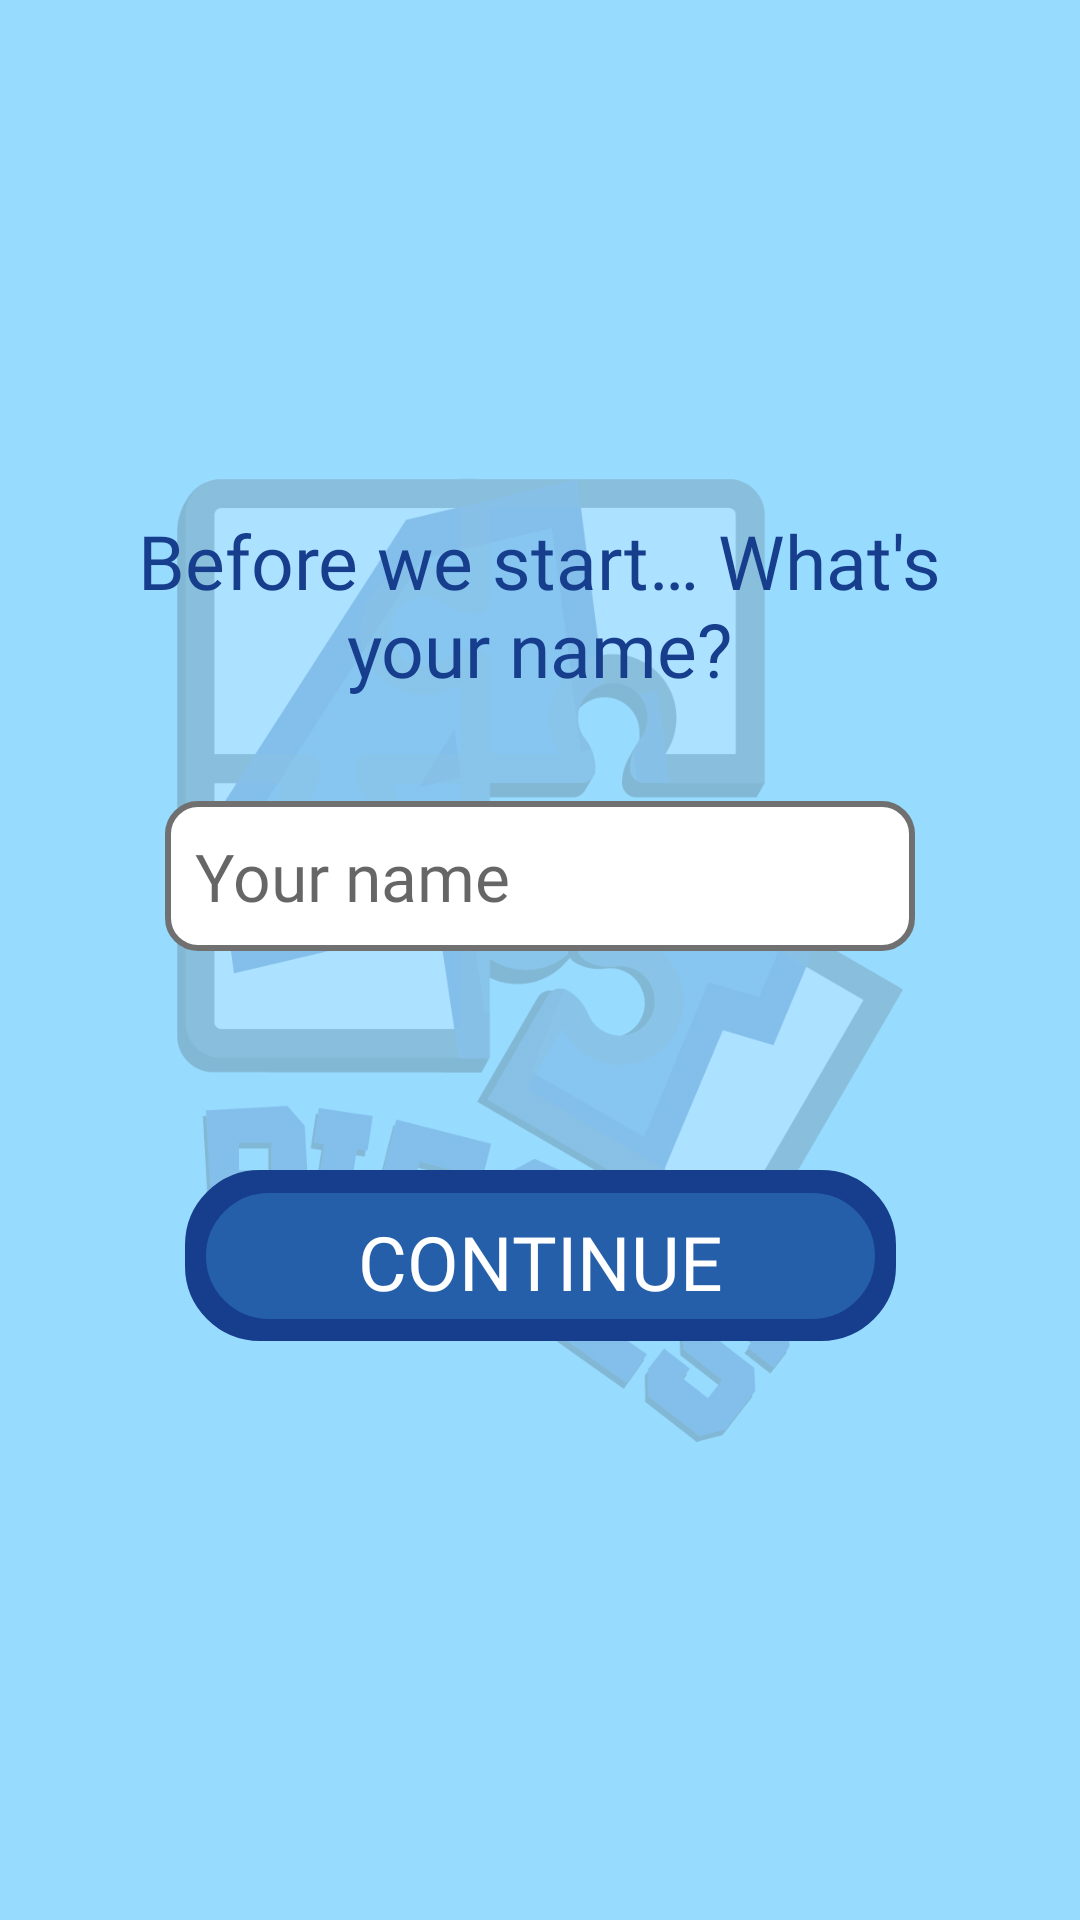

Produce the Android XML layout that renders to this screen, including the resource entries it uses.
<!-- AndroidManifest.xml: activity theme Theme.4puzzleGame.NoActionBar -->
<!-- res/layout/activity_nameplayer.xml -->
<?xml version="1.0" encoding="utf-8"?>
<androidx.coordinatorlayout.widget.CoordinatorLayout xmlns:android="http://schemas.android.com/apk/res/android"
    xmlns:app="http://schemas.android.com/apk/res-auto"
    xmlns:tools="http://schemas.android.com/tools"
    android:layout_width="match_parent"
    android:layout_height="match_parent"
    android:background="@color/bg_azul"
    tools:context=".lyUi.NamePlayerActivity">

    <androidx.constraintlayout.widget.ConstraintLayout
        android:id="@+id/capaContenido"
        android:layout_width="match_parent"
        android:layout_height="match_parent">

        <ImageView
            android:id="@+id/logo"
            android:layout_width="242dp"
            android:layout_height="322dp"
            android:alpha="0.2"
            android:contentDescription="@string/app_name"
            app:layout_constraintBottom_toBottomOf="parent"
            app:layout_constraintEnd_toEndOf="parent"
            app:layout_constraintStart_toStartOf="parent"
            app:layout_constraintTop_toTopOf="parent"
            app:srcCompat="@drawable/logo4pieces" />

        <TextView
            android:id="@+id/labelNewName"
            style="@style/Theme.4puzzleGame.SimpleText"
            android:layout_width="293dp"
            android:layout_height="73dp"
            android:text="@string/name_intro"
            app:layout_constraintBottom_toBottomOf="parent"
            app:layout_constraintEnd_toEndOf="parent"
            app:layout_constraintHorizontal_bias="0.498"
            app:layout_constraintStart_toStartOf="parent"
            app:layout_constraintTop_toTopOf="parent"
            app:layout_constraintVertical_bias="0.30" />

        <Button
            android:id="@+id/btnStart"
            style="@style/Theme.4puzzleGame.Button"
            android:layout_width="223dp"
            android:layout_height="42dp"
            android:layout_marginTop="8dp"
            android:layout_marginBottom="128dp"
            android:onClick="onClick"
            android:padding="0dp"
            android:scaleX="1"
            android:text="@string/continua"
            app:layout_constraintBottom_toBottomOf="parent"
            app:layout_constraintEnd_toEndOf="parent"
            app:layout_constraintStart_toStartOf="parent"
            app:layout_constraintTop_toBottomOf="@+id/newName" />

        <ImageView
            android:id="@+id/btnMarco"
            android:layout_width="237dp"
            android:layout_height="57dp"
            android:layout_marginTop="8dp"
            android:layout_marginBottom="128dp"
            android:contentDescription="@string/continua"
            app:layout_constraintBottom_toBottomOf="parent"
            app:layout_constraintEnd_toEndOf="parent"
            app:layout_constraintStart_toStartOf="parent"
            app:layout_constraintTop_toBottomOf="@+id/newName"
            app:srcCompat="@drawable/btn_oscuro" />

        <TextView
            android:id="@+id/errorName"
            style="@style/Theme.4puzzleGame.ErrorText"
            android:layout_width="245dp"
            android:layout_height="33dp"
            android:text="@string/nameError"
            app:layout_constraintBottom_toTopOf="@+id/btnMarco"
            app:layout_constraintEnd_toEndOf="parent"
            app:layout_constraintStart_toStartOf="parent"
            app:layout_constraintTop_toBottomOf="@+id/labelNewName"
            app:layout_constraintVertical_bias="0.20"
            android:visibility="invisible"/>

        <com.google.android.material.textfield.TextInputEditText
            android:id="@+id/newName"
            style="@style/Theme.4puzzleGame.inputText"
            android:layout_width="250dp"
            android:layout_height="50dp"
            android:layout_marginTop="24dp"
            android:hint="@string/newPlayerName"
            android:inputType="textPersonName"
            android:lines="1"
            android:maxLength="21"
            android:maxLines="1"
            app:layout_constraintEnd_toEndOf="parent"
            app:layout_constraintStart_toStartOf="parent"
            app:layout_constraintTop_toBottomOf="@+id/labelNewName" />

    </androidx.constraintlayout.widget.ConstraintLayout>

</androidx.coordinatorlayout.widget.CoordinatorLayout>
<!-- resources referenced by this layout -->
<resources>
  <color name="bg_azul">#FF97DBFF</color>
  <string name="app_name">4puzzleGame</string>
  <string name="continua">Continue</string>
  <string name="nameError">Invalid name</string>
  <string name="name_intro">Before we start… What\'s your name?</string>
  <string name="newPlayerName">Your name</string>
  <style name="Theme.4puzzleGame.Button" parent="Theme.4puzzleGame">
          <item name="colorPrimary">@color/main_azul</item>
          <item name="android:background">@drawable/btn_oscuro</item>
          <item name="android:focusable">true</item>
          <item name="android:clickable">true</item>
          <item name="android:textColor">@color/white</item>
          <item name="android:textSize">25dp</item>
          <item name="android:gravity">center_vertical|center_horizontal</item>
          <item name="fontFamily">@font/mainfont_bold</item>
          <item name="textAllCaps">true</item>
      </style>
  <style name="Theme.4puzzleGame.ErrorText" parent="Theme.4puzzleGame">
          <item name="android:fontFamily">@font/mainfont_regular</item>
          <item name="android:textSize">20dp</item>
          <item name="android:textAlignment">center</item>
          <item name="android:textColor">@color/red</item>
      </style>
  <style name="Theme.4puzzleGame.SimpleText" parent="Theme.4puzzleGame">
          <item name="android:fontFamily">@font/mainfont_bold</item>
          <item name="android:textSize">25dp</item>
          <item name="android:textAlignment">center</item>
          <item name="android:textColor">@color/main_azul</item>
      </style>
  <style name="Theme.4puzzleGame.inputText" parent="Theme.4puzzleGame">
          <item name="android:textColorHighlight">@color/bg_azul</item>
          <item name="colorControlNormal">@color/black</item>
          <item name="colorControlActivated">@color/sec_azul</item>
          <item name="colorControlHighlight">@color/main_azul</item>
          <item name="android:fontFamily">@font/mainfont_regular</item>
          <item name="android:textSize">22dp</item>
          <item name="android:textColor">@color/main_azul</item>
          <item name="android:strokeWidth">2</item>
          <item name="android:strokeColor">@color/black</item>
          <item name="android:radius">10dp</item>
          <item name="android:padding">10dp</item>
          <item name="android:background">@drawable/input_bg</item>
      </style>
  <style name="Theme.4puzzleGame.NoActionBar">
          <item name="windowActionBar">false</item>
          <item name="windowNoTitle">true</item>
      </style>
  <style name="Theme.4puzzleGame" parent="Theme.MaterialComponents.DayNight.DarkActionBar">
          
          <item name="colorPrimary">@color/sec_azul</item>
          <item name="colorPrimaryVariant">@color/main_azul</item>
          <item name="colorOnPrimary">@color/white</item>
          
          <item name="colorSecondary">@color/bg_azul</item>
          <item name="colorSecondaryVariant">@color/sec_azul</item>
          <item name="colorOnSecondary">@color/main_azul</item>
          
          <item name="android:statusBarColor" tools:targetApi="l">?attr/colorPrimaryVariant</item>
          <item name="android:buttonStyle">@style/Theme.4puzzleGame.Button</item>
          
      </style>
  <color name="main_azul">#FF173D8D</color>
  <color name="white">#FFFFFFFF</color>
  <color name="red">#FFFF0000</color>
  <color name="black">#FF000000</color>
  <color name="sec_azul">#FF255FA9</color>
  <!-- drawable input_bg (drawable) -->
  <?xml version="1.0" encoding="utf-8"?>
  <shape xmlns:android="http://schemas.android.com/apk/res/android"
      android:shape="rectangle"
      android:padding="10dp">
      <stroke android:width="2dp" android:color="@color/grey"  />
      <solid android:color="@color/white" />
      <corners android:radius="10dp" />
  </shape>
  <color name="grey">#707070</color>
</resources>
